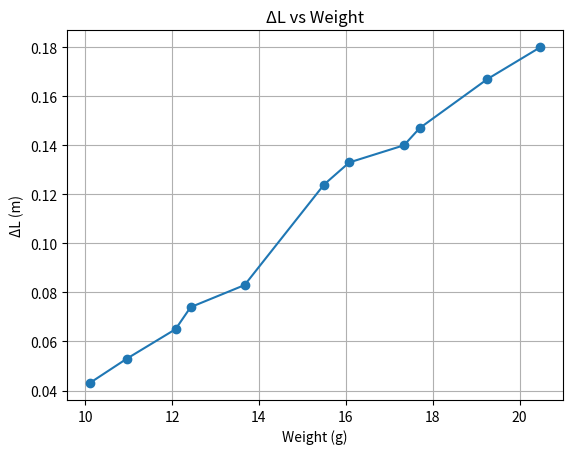

This chart was generated by the following Python code:
import matplotlib.pyplot as plt

# Data
F_c = [10.1, 10.96, 12.08, 12.428, 13.67, 15.5, 16.08, 17.34, 17.7, 19.26, 20.48]
delta_L = [0.043, 0.053, 0.065, 0.074, 0.083, 0.124, 0.133, 0.14, 0.147, 0.167, 0.18]

# Create the plot
plt.figure()
plt.plot(F_c, delta_L, marker='o')
plt.xlabel('Weight (g)')
plt.ylabel('ΔL (m)')
plt.title('ΔL vs Weight')
plt.grid(True)
plt.show()